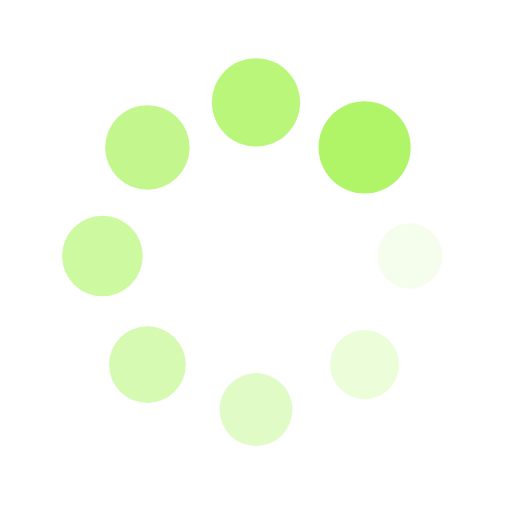
t = 0.00 s
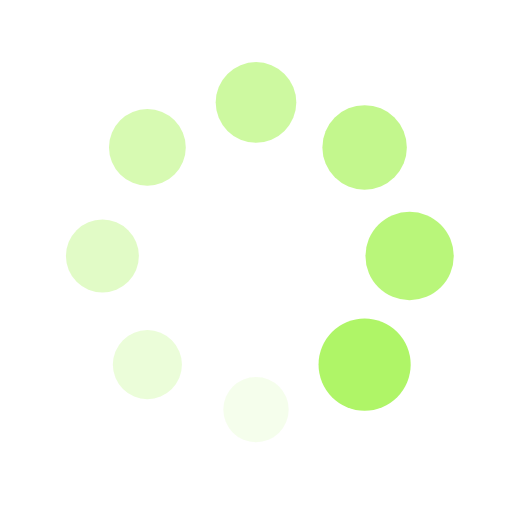
t = 0.25 s
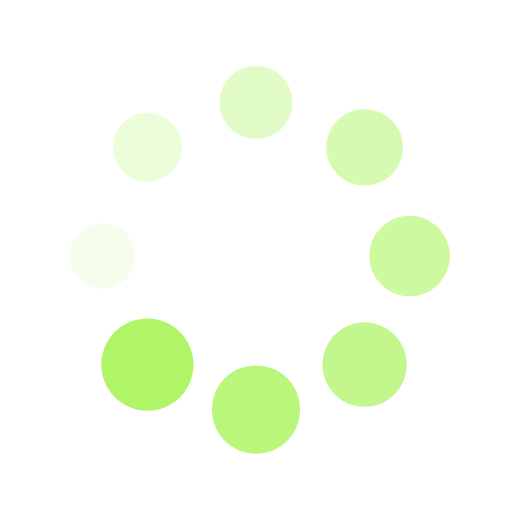
t = 0.50 s
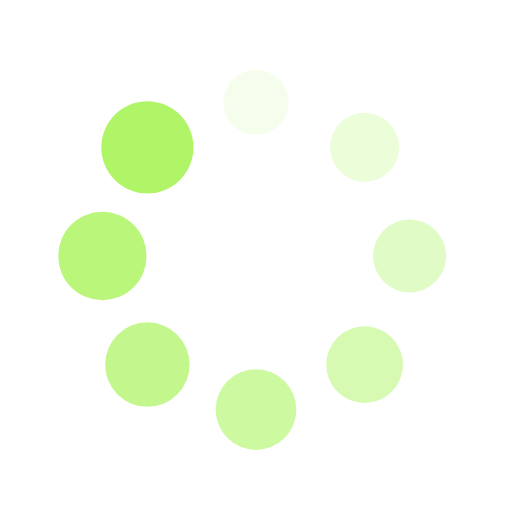
t = 0.75 s

The animated SVG that drew these frames (rendered in a browser with its animation timeline set to each time). Animation: 16 SMIL elements (animate=8,animateTransform=8); one cycle of 1.00 s, repeats indefinitely.

<?xml version="1.0" encoding="utf-8"?>
<svg xmlns="http://www.w3.org/2000/svg" xmlns:xlink="http://www.w3.org/1999/xlink" style="margin: auto; background: none; display: block; shape-rendering: auto;" width="200px" height="200px" viewBox="0 0 100 100" preserveAspectRatio="xMidYMid">
<g transform="translate(80,50)">
<g transform="rotate(0)">
<circle cx="0" cy="0" r="6" fill="#aff567" fill-opacity="1">
  <animateTransform attributeName="transform" type="scale" begin="-0.875s" values="1.5 1.5;1 1" keyTimes="0;1" dur="1s" repeatCount="indefinite"></animateTransform>
  <animate attributeName="fill-opacity" keyTimes="0;1" dur="1s" repeatCount="indefinite" values="1;0" begin="-0.875s"></animate>
</circle>
</g>
</g><g transform="translate(71.21320343559643,71.21320343559643)">
<g transform="rotate(45)">
<circle cx="0" cy="0" r="6" fill="#aff567" fill-opacity="0.875">
  <animateTransform attributeName="transform" type="scale" begin="-0.75s" values="1.5 1.5;1 1" keyTimes="0;1" dur="1s" repeatCount="indefinite"></animateTransform>
  <animate attributeName="fill-opacity" keyTimes="0;1" dur="1s" repeatCount="indefinite" values="1;0" begin="-0.75s"></animate>
</circle>
</g>
</g><g transform="translate(50,80)">
<g transform="rotate(90)">
<circle cx="0" cy="0" r="6" fill="#aff567" fill-opacity="0.75">
  <animateTransform attributeName="transform" type="scale" begin="-0.625s" values="1.5 1.5;1 1" keyTimes="0;1" dur="1s" repeatCount="indefinite"></animateTransform>
  <animate attributeName="fill-opacity" keyTimes="0;1" dur="1s" repeatCount="indefinite" values="1;0" begin="-0.625s"></animate>
</circle>
</g>
</g><g transform="translate(28.786796564403577,71.21320343559643)">
<g transform="rotate(135)">
<circle cx="0" cy="0" r="6" fill="#aff567" fill-opacity="0.625">
  <animateTransform attributeName="transform" type="scale" begin="-0.5s" values="1.5 1.5;1 1" keyTimes="0;1" dur="1s" repeatCount="indefinite"></animateTransform>
  <animate attributeName="fill-opacity" keyTimes="0;1" dur="1s" repeatCount="indefinite" values="1;0" begin="-0.5s"></animate>
</circle>
</g>
</g><g transform="translate(20,50.00000000000001)">
<g transform="rotate(180)">
<circle cx="0" cy="0" r="6" fill="#aff567" fill-opacity="0.5">
  <animateTransform attributeName="transform" type="scale" begin="-0.375s" values="1.5 1.5;1 1" keyTimes="0;1" dur="1s" repeatCount="indefinite"></animateTransform>
  <animate attributeName="fill-opacity" keyTimes="0;1" dur="1s" repeatCount="indefinite" values="1;0" begin="-0.375s"></animate>
</circle>
</g>
</g><g transform="translate(28.78679656440357,28.786796564403577)">
<g transform="rotate(225)">
<circle cx="0" cy="0" r="6" fill="#aff567" fill-opacity="0.375">
  <animateTransform attributeName="transform" type="scale" begin="-0.25s" values="1.5 1.5;1 1" keyTimes="0;1" dur="1s" repeatCount="indefinite"></animateTransform>
  <animate attributeName="fill-opacity" keyTimes="0;1" dur="1s" repeatCount="indefinite" values="1;0" begin="-0.25s"></animate>
</circle>
</g>
</g><g transform="translate(49.99999999999999,20)">
<g transform="rotate(270)">
<circle cx="0" cy="0" r="6" fill="#aff567" fill-opacity="0.25">
  <animateTransform attributeName="transform" type="scale" begin="-0.125s" values="1.5 1.5;1 1" keyTimes="0;1" dur="1s" repeatCount="indefinite"></animateTransform>
  <animate attributeName="fill-opacity" keyTimes="0;1" dur="1s" repeatCount="indefinite" values="1;0" begin="-0.125s"></animate>
</circle>
</g>
</g><g transform="translate(71.21320343559643,28.78679656440357)">
<g transform="rotate(315)">
<circle cx="0" cy="0" r="6" fill="#aff567" fill-opacity="0.125">
  <animateTransform attributeName="transform" type="scale" begin="0s" values="1.5 1.5;1 1" keyTimes="0;1" dur="1s" repeatCount="indefinite"></animateTransform>
  <animate attributeName="fill-opacity" keyTimes="0;1" dur="1s" repeatCount="indefinite" values="1;0" begin="0s"></animate>
</circle>
</g>
</g>
<!-- [ldio] generated by https://loading.io/ --></svg>
